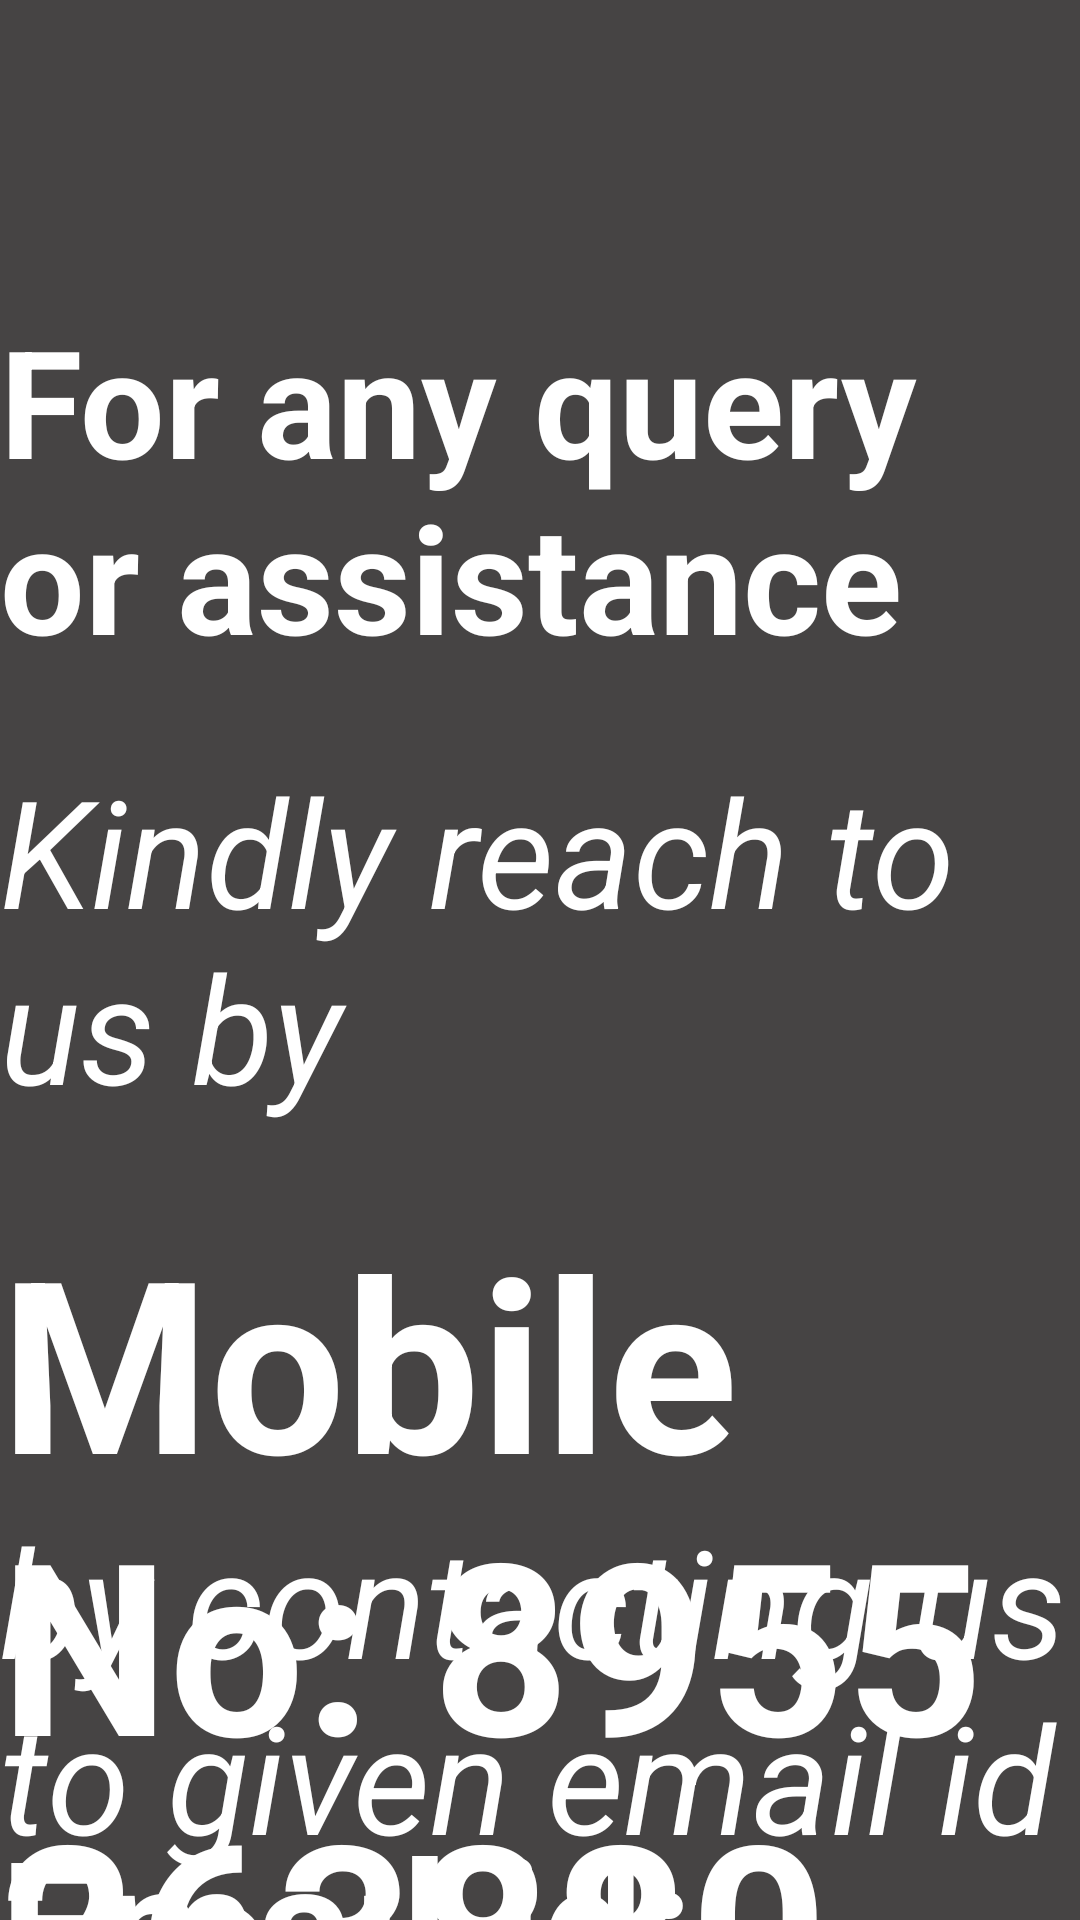

Produce the Android XML layout that renders to this screen, including the resource entries it uses.
<!-- AndroidManifest.xml: application theme Theme.MaterialComponents.Light.NoActionBar -->
<!-- res/layout/activity_help.xml -->
<?xml version="1.0" encoding="utf-8"?>
<RelativeLayout xmlns:android="http://schemas.android.com/apk/res/android"
    xmlns:app="http://schemas.android.com/apk/res-auto"
    xmlns:tools="http://schemas.android.com/tools"
    android:layout_width="match_parent"
    android:layout_height="match_parent"
    android:background="@drawable/iiit"
    tools:context=".Help">

    <RelativeLayout
        android:layout_width="match_parent"
        android:layout_height="match_parent"
        android:background="#D3201E1E">

    </RelativeLayout>

    <TextView
        android:id="@+id/query1"
        android:layout_width="wrap_content"
        android:layout_height="wrap_content"
        android:text="@string/query1"
        android:textSize="50sp"
        android:layout_marginTop="100dp"
        android:layout_centerHorizontal="true"
        android:textColor="@color/white"
        android:textStyle="bold"/>

    <TextView
        android:id="@+id/query2"
        android:layout_width="wrap_content"
        android:layout_height="wrap_content"
        android:layout_centerHorizontal="true"
        android:layout_marginTop="250dp"
        android:text="@string/query2"
        android:textColor="@color/white"
        android:textSize="50sp"
        android:textStyle="italic" />

    <TextView
        android:id="@+id/mobilenum"
        android:layout_width="wrap_content"
        android:layout_height="wrap_content"
        android:layout_centerHorizontal="true"
        android:layout_marginTop="400dp"
        android:text="@string/mobile"
        android:textColor="@color/white"
        android:textSize="80sp"
        android:textStyle="bold" />

    <TextView
        android:id="@+id/query3"
        android:layout_width="wrap_content"
        android:layout_height="wrap_content"
        android:layout_centerHorizontal="true"
        android:layout_marginTop="500dp"
        android:text="@string/query3"
        android:textColor="@color/white"
        android:textSize="50sp"
        android:textStyle="italic" />

    <TextView

        android:layout_width="wrap_content"
        android:layout_height="wrap_content"
        android:text="@string/email"
        android:textSize="60sp"
        android:layout_marginTop="600dp"
        android:layout_centerHorizontal="true"
        android:textColor="@color/white"
        android:textStyle="bold"/>

</RelativeLayout>
<!-- resources referenced by this layout -->
<resources>
  <string name="email">Email id: rahulrps447@gmail.com</string>
  <string name="mobile">Mobile No: 8955263880</string>
  <string name="query1">For any query or assistance</string>
  <string name="query2">Kindly reach to us by</string>
  <string name="query3">by contacting us to given email id</string>
  <!-- not gathered from this repository: default colours our renderer supplied (Android Studio template values) -->
  <color name="white">#FFFFFFFF</color>
</resources>
